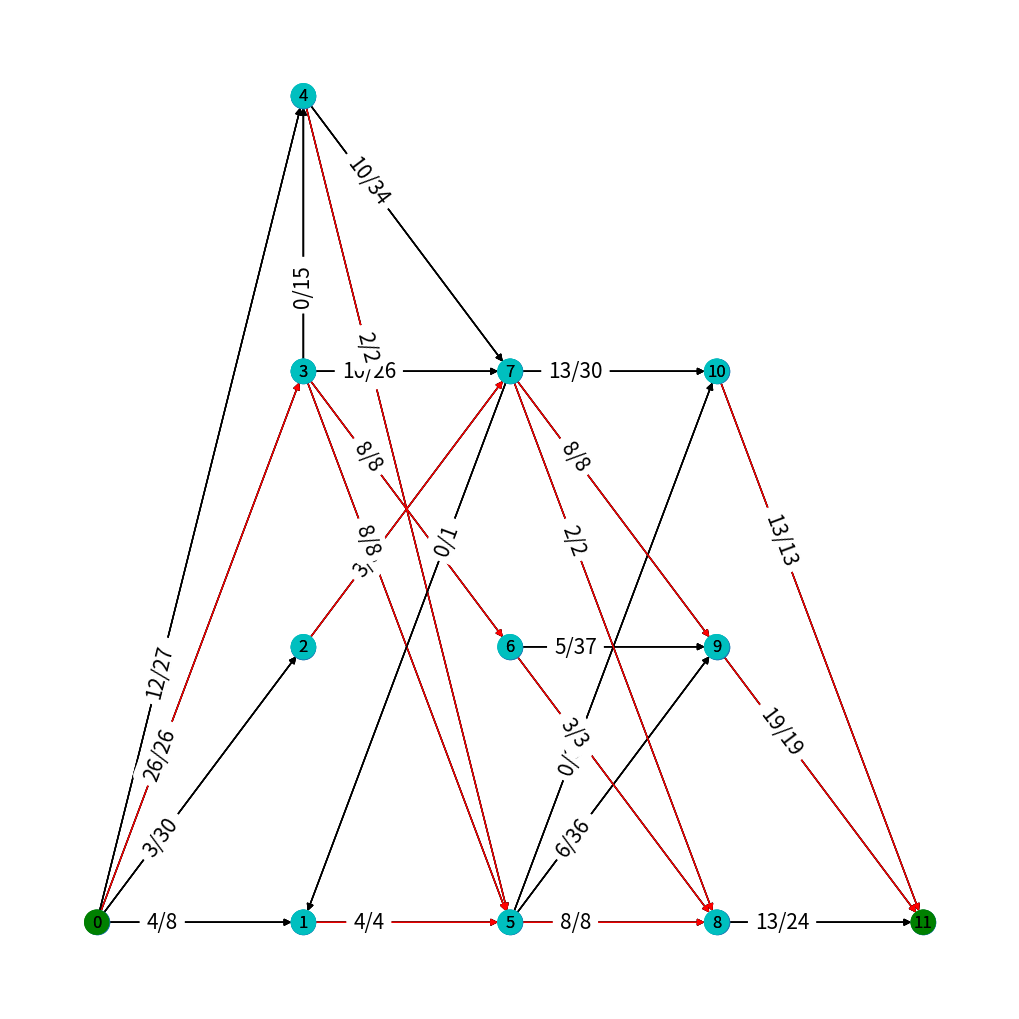

Reproduce this figure in Python.
import random as rd
import numpy as np
import math
import networkx as nx
import matplotlib.pyplot as plt

import copy


MAX_LAYERS = 3          # defines max number of layers in the graph
MAX_SIZE_LAYERS = 4     # defines max size for each layer in the graph
MAX_CAPACITY = 40       # defines the max capacity of an edge
EDGE_DENSITY_FORWARD = 0.5   # defines the forward edge density at each layer
EDGE_DENSITY_BACKWARDS = 0.2 # defines the backwards edge density at each layer
EDGE_DENSITY_SIDE = 0.2      # defines the side edge density at each layer

LAYERS = [rd.randint(2,MAX_SIZE_LAYERS) if 0<i<=MAX_LAYERS else 1 for i in range(MAX_LAYERS+2)]
NODES = sum(LAYERS)                          
INFINITY = math.inf     

# function that computes with BFS the shortest path from start_node to end_node
# and returns the corresponding path as a list of nodes 
def BFS_search(graph):
    # start node is always 0 # 
    victory = change_to_dict_of_dict(graph)
    start_node = 0
    length = len(graph)
    end_node = length - 1 
    explored = [False]*length
    explored[start_node] = True
    queue = [start_node]
    my_dict = {start_node:None} 
    while len(queue) > 0:
        current_node = queue.pop(0)
        adjacent = victory[current_node]

        if current_node == end_node:
            temp = end_node
            path = [end_node]
            while start_node != path[0]:
                path = [my_dict[temp]] + path
                temp = my_dict[temp]
            
            converted_path = [] 
            for elem in range(len(path)-1):
                curr = path[elem]
                next_node = path[elem+1]
                temp = [curr,next_node,victory[curr][next_node]]
                converted_path.append(temp)
            
            return converted_path

        else:
            for num in adjacent:
                if not explored[num]:
                    queue.append(num)
                    explored[num] = True
                    my_dict[num] = current_node
                else:
                    continue
    ## No path between start_node and end_node # 
    return [] 


# function that returns the residual graph from the input graph
def change_to_dict_of_dict(graph):
    length = len(graph)
    my_dict = {}
    for num in range(length):
        adjacent = graph[num]
        temp = {elem[0]:elem[1] for elem in adjacent}
        my_dict[num] = temp

    return my_dict 

def build_residual_graph(graph,flow):
    victory = change_to_dict_of_dict(graph)
    length = len(graph)
    # keep track of all the forward edge: capacity - flow
    lst = [] 
    for num in victory:
        adjacent = victory[num]
        for elem in adjacent:
            capacity = victory[num][elem]
            flowing = flow[num][elem] 
            weight = capacity - flowing
            victory[num][elem] = weight
            lst.append([num,elem])
    

    # keep track of all the backward edge: - f #
    for edge in lst:
        node1 = edge[0]
        node2 = edge[1]
        flowing = flow[node1][node2]
        if flowing == 0: 
            continue 
        else:
            victory[node2][node1] = -flowing

    
    # Remove all the 0 residual capacity # 
    my_dict = {}
    for i in victory:
        adjacent = victory[i]
        my_dict[num] = None 
        temp = {} 
        for j in adjacent: 
            residual_capacity = adjacent[j]
            if residual_capacity != 0:
                temp[j] = residual_capacity 
            else:
                continue 
        my_dict[i] = temp 
    # sort dictionary in ascending order # 
    final = {}
    for num in range(length):
        final[num] = my_dict[num]
    
    
    updated_graph = [] 
    for x in final: 
        adjacent = final[x]
        copy = [] 
        for y in adjacent: 
            edge = [y,adjacent[y]]
            copy.append(edge)
        updated_graph.append(copy)
        
    return updated_graph
                
# function that implements the Edmonds Karp algorithm to find max-flow of a network graph


def edmonds_karp(g):
    length = len(g)
    flow = [[0]*length for num in range(length)]
    ## build residual graph ##
    residual_graph = build_residual_graph(g,flow)
    max_flow = 0 

    while True:
        ## find an Augmenting path using BFS ##
        print(residual_graph) 
        path = BFS_search(residual_graph)
        print(path) 
        if path == []:
            break
        else:
            ## find the residual capacity of the path ##
            lst = []
            edges = [] 
            for node in path:
                temp = None
                edges.append([node[0],node[1]]) 
                if node[-1] < 0:
                    temp = -node[-1]
                    lst.append(temp) 
                else:
                    temp = node[-1]
                    lst.append(temp) 

            ## find the minimum of lst ##
            residual_capacity_of_path = min(lst)
            print(residual_capacity_of_path) 
            ## update flow and max_flow ##
            max_flow += residual_capacity_of_path

            for item in edges:
                first = item[0]
                second = item[1]
                flow[first][second] += residual_capacity_of_path
                flow[second][first] -= residual_capacity_of_path

            ## update the residual_graph ##
            residual_graph = build_residual_graph(g,flow)

    return flow 


# function that creates the graph
def make_graph():
    
    print("LAYERS = " + str(LAYERS))
    g = [[] for i in range(len(LAYERS)) for j in range(LAYERS[i])]
    
    for n_out in range(LAYERS[1]): g[0].append([1+n_out, rd.randint(1,MAX_CAPACITY)])
    for n_in in range(LAYERS[-2]): g[len(g)-1+n_in-LAYERS[-2]].append([len(g)-1, rd.randint(1,MAX_CAPACITY)])
    
    start_index = 1
    for l in range(1,MAX_LAYERS):
        for n_in in range(LAYERS[l]):
            for n_out in range(LAYERS[l+1]):
                to_add = (MAX_SIZE_LAYERS*MAX_SIZE_LAYERS-LAYERS[l]*LAYERS[l+1])*(1-EDGE_DENSITY_FORWARD)/(MAX_SIZE_LAYERS*MAX_SIZE_LAYERS)
                if rd.uniform(0, 1)<EDGE_DENSITY_FORWARD+to_add: g[start_index+n_in].append([start_index+LAYERS[l]+n_out, rd.randint(1,MAX_CAPACITY)])
            
            if n_in!=LAYERS[l] and rd.uniform(0, 1)<EDGE_DENSITY_SIDE: 
                if rd.uniform(0, 1)<0.5: g[start_index+n_in].append([start_index+n_in+1, rd.randint(1,MAX_CAPACITY)])
                else: g[start_index+n_in+1].append([start_index+n_in, rd.randint(1,MAX_CAPACITY)])
                
        for n_in in range(LAYERS[l]):
            for n_out in range(LAYERS[l+1]):
                if rd.uniform(0, 1)<EDGE_DENSITY_BACKWARDS: 
                    found = False
                    for j in range(len(g[start_index+n_in])): 
                        if g[start_index+n_in][j][0] == start_index+LAYERS[l]+n_out:                        
                            found = True
                            break
                    if not found: 
                        print("adding "+str(start_index+LAYERS[l]+n_out)+" to " +str(start_index+n_in))
                        g[start_index+LAYERS[l]+n_out].append([start_index+n_in, rd.randint(1,MAX_CAPACITY)])
    
        start_index = start_index + LAYERS[l]

    return g
 

# function that prints the graph
def print_graph(g,flow):
    G = nx.DiGraph()
    for i in range(len(g)): G.add_node(i)
    for i in range(len(g)):
        for j in range(len(g[i])): G.add_edge(i,g[i][j][0],capacity=g[i][j][1], my_flow=flow[i][g[i][j][0]])
    for i in range(len(g)): print("from node %02i: " %(i) + str(g[i]))
    
    pos = []
    [pos.append(np.array([1.5*i, j])) for i in range(len(LAYERS)) for j in range(LAYERS[i])]
    nx.draw(G,pos, with_labels=True)
    
    colors =['r' if d['my_flow']==d['capacity'] else 'k' for u,v,d in G.edges(data=True)]  
    nx.draw_networkx_edges(G,pos,edge_color=colors)       
    labels=dict( [( (u,v,), (str(d['my_flow'])+"/"+str(d['capacity'])) ) for u,v,d in G.edges(data=True)] )
    nx.draw_networkx_edge_labels(G,pos,edge_labels=labels, font_size=15, label_pos=0.3)
    
    colors =['c' for u in G.nodes()]  
    colors[0]=colors[NODES-1]='g'
    nx.draw_networkx_nodes(G,pos,node_color=colors)
   
    
# function that checks the validity of a flow    
def check_flow_validity(g,flow):
    for i in range(len(g)): 
        for j in range(len(g[i])):
            if g[i][j][1] < flow[i][g[i][j][0]]: 
                print("Flow impossible at edge (" + str(i) + "," + str(g[i][j][0]) + ")")
                return False
    
    return True
    

print("\n\n ******** GENERATING GRAPH ********" )     
g = make_graph()
flow = [[0 for i in range(NODES)] for j in range(NODES)]
plt.figure(1,figsize=(10,10))
print_graph(g,flow)

print("\n ******** PERFORMING EDMONDS-KARP ALGORTIHM ********" )    
flow = edmonds_karp(g)

print("\n ******** PERFORMING FLOW VALIDITY CHECK ********" )    
if check_flow_validity(g,flow): 
    print("FLOW FINAL = " + str(flow))
    print("FLOW VALUE = " + str(sum([flow[0][g[0][i][0]] for i in range(len(g[0]))]  )))
else: print("Invalid flow !")
    
plt.figure(1,figsize=(10,10))
print_graph(g,flow)
